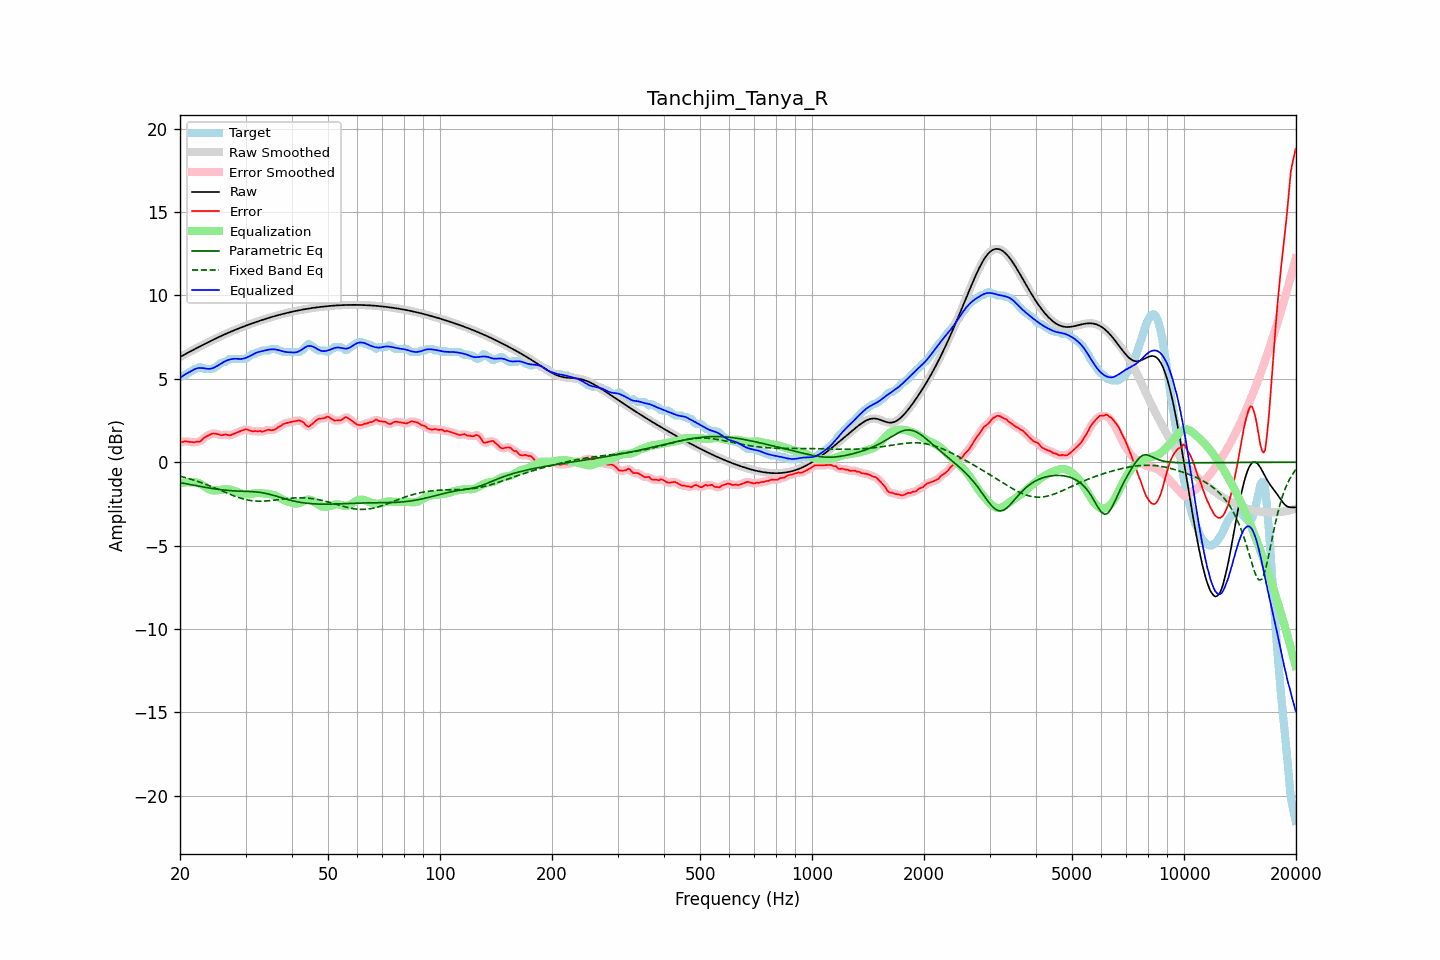

Source data for this figure (header and first rows):
frequency, raw, error, smoothed, error_smoothed, equalization, parametric_eq, fixed_band_eq, equalized_raw, equalized_smoothed, target
20.00, 6.31, 1.21, 6.31, 1.20, -1.24, -1.22, -0.84, 5.06, 5.06, 5.10
20.20, 6.36, 1.21, 6.36, 1.22, -1.23, -1.24, -0.86, 5.13, 5.13, 5.15
20.40, 6.41, 1.21, 6.41, 1.24, -1.22, -1.26, -0.89, 5.19, 5.19, 5.20
20.61, 6.47, 1.26, 6.47, 1.24, -1.21, -1.28, -0.91, 5.25, 5.25, 5.20
20.81, 6.52, 1.25, 6.52, 1.24, -1.21, -1.30, -0.94, 5.31, 5.31, 5.27
21.02, 6.57, 1.23, 6.57, 1.24, -1.21, -1.32, -0.97, 5.36, 5.36, 5.34
21.23, 6.62, 1.21, 6.62, 1.22, -1.21, -1.34, -1.00, 5.41, 5.41, 5.41
21.44, 6.67, 1.21, 6.67, 1.20, -1.21, -1.35, -1.03, 5.46, 5.46, 5.46
21.66, 6.72, 1.20, 6.72, 1.20, -1.20, -1.37, -1.06, 5.52, 5.52, 5.52
21.87, 6.77, 1.18, 6.77, 1.21, -1.20, -1.39, -1.09, 5.57, 5.57, 5.59
22.09, 6.82, 1.22, 6.82, 1.21, -1.21, -1.41, -1.12, 5.61, 5.61, 5.60
22.31, 6.87, 1.24, 6.87, 1.22, -1.24, -1.43, -1.15, 5.64, 5.64, 5.64
22.54, 6.92, 1.22, 6.92, 1.24, -1.27, -1.44, -1.18, 5.65, 5.65, 5.70
22.76, 6.97, 1.27, 6.97, 1.29, -1.32, -1.46, -1.22, 5.65, 5.65, 5.70
22.99, 7.02, 1.37, 7.02, 1.37, -1.38, -1.48, -1.25, 5.64, 5.64, 5.65
23.22, 7.07, 1.47, 7.07, 1.45, -1.44, -1.50, -1.29, 5.63, 5.63, 5.60
23.45, 7.12, 1.52, 7.12, 1.52, -1.50, -1.51, -1.33, 5.62, 5.62, 5.60
23.69, 7.17, 1.57, 7.17, 1.57, -1.57, -1.53, -1.36, 5.60, 5.60, 5.60
23.92, 7.22, 1.62, 7.22, 1.62, -1.62, -1.54, -1.40, 5.60, 5.60, 5.60
24.16, 7.26, 1.67, 7.26, 1.67, -1.66, -1.56, -1.44, 5.60, 5.60, 5.60
24.40, 7.31, 1.71, 7.31, 1.70, -1.68, -1.58, -1.48, 5.63, 5.63, 5.60
24.65, 7.36, 1.72, 7.36, 1.72, -1.69, -1.59, -1.52, 5.67, 5.67, 5.64
24.89, 7.41, 1.71, 7.41, 1.71, -1.69, -1.60, -1.56, 5.71, 5.71, 5.70
25.14, 7.45, 1.69, 7.45, 1.69, -1.69, -1.62, -1.60, 5.76, 5.76, 5.76
25.39, 7.50, 1.67, 7.50, 1.66, -1.68, -1.63, -1.64, 5.82, 5.82, 5.83
25.65, 7.54, 1.63, 7.54, 1.63, -1.66, -1.64, -1.68, 5.88, 5.88, 5.91
25.91, 7.59, 1.61, 7.59, 1.63, -1.65, -1.66, -1.72, 5.94, 5.94, 5.98
26.16, 7.63, 1.63, 7.63, 1.64, -1.63, -1.67, -1.76, 6.00, 6.00, 6.00
26.43, 7.67, 1.67, 7.67, 1.65, -1.62, -1.68, -1.81, 6.05, 6.05, 6.01
26.69, 7.72, 1.65, 7.72, 1.64, -1.62, -1.69, -1.85, 6.10, 6.09, 6.07
26.96, 7.76, 1.62, 7.76, 1.63, -1.63, -1.70, -1.89, 6.13, 6.13, 6.14
27.23, 7.80, 1.60, 7.80, 1.62, -1.64, -1.70, -1.93, 6.16, 6.16, 6.20
27.50, 7.84, 1.64, 7.84, 1.64, -1.66, -1.71, -1.96, 6.18, 6.18, 6.20
27.77, 7.88, 1.68, 7.88, 1.68, -1.69, -1.72, -2.00, 6.19, 6.19, 6.20
28.05, 7.92, 1.72, 7.92, 1.72, -1.72, -1.72, -2.04, 6.20, 6.20, 6.20
28.33, 7.96, 1.76, 7.96, 1.76, -1.76, -1.73, -2.07, 6.20, 6.20, 6.20
28.62, 8.00, 1.80, 8.00, 1.80, -1.80, -1.73, -2.11, 6.20, 6.20, 6.20
28.90, 8.04, 1.84, 8.04, 1.84, -1.85, -1.74, -2.14, 6.19, 6.19, 6.20
29.19, 8.08, 1.88, 8.08, 1.88, -1.88, -1.74, -2.17, 6.19, 6.19, 6.20
29.48, 8.11, 1.91, 8.11, 1.92, -1.91, -1.74, -2.19, 6.20, 6.20, 6.20
29.78, 8.15, 1.95, 8.15, 1.95, -1.92, -1.75, -2.22, 6.23, 6.23, 6.20
30.08, 8.19, 1.97, 8.19, 1.96, -1.93, -1.75, -2.24, 6.26, 6.26, 6.21
30.38, 8.22, 1.95, 8.22, 1.95, -1.93, -1.75, -2.26, 6.30, 6.30, 6.27
30.68, 8.26, 1.91, 8.26, 1.91, -1.92, -1.76, -2.28, 6.34, 6.34, 6.34
30.99, 8.29, 1.88, 8.29, 1.88, -1.90, -1.76, -2.30, 6.39, 6.39, 6.42
31.30, 8.33, 1.85, 8.33, 1.86, -1.89, -1.77, -2.31, 6.44, 6.44, 6.48
31.61, 8.36, 1.86, 8.36, 1.86, -1.87, -1.77, -2.32, 6.49, 6.49, 6.50
31.93, 8.40, 1.87, 8.40, 1.86, -1.85, -1.78, -2.33, 6.54, 6.54, 6.52
32.24, 8.43, 1.84, 8.43, 1.86, -1.85, -1.79, -2.34, 6.58, 6.58, 6.59
32.57, 8.46, 1.86, 8.46, 1.86, -1.85, -1.80, -2.34, 6.61, 6.61, 6.60
32.89, 8.49, 1.87, 8.49, 1.85, -1.86, -1.81, -2.34, 6.64, 6.64, 6.62
33.22, 8.53, 1.83, 8.53, 1.85, -1.87, -1.83, -2.34, 6.66, 6.66, 6.70
33.55, 8.56, 1.86, 8.56, 1.86, -1.88, -1.85, -2.33, 6.68, 6.68, 6.70
33.89, 8.59, 1.89, 8.59, 1.89, -1.88, -1.86, -2.33, 6.70, 6.70, 6.70
34.23, 8.62, 1.92, 8.62, 1.92, -1.89, -1.88, -2.32, 6.73, 6.73, 6.70
34.57, 8.65, 1.95, 8.65, 1.93, -1.90, -1.91, -2.31, 6.75, 6.75, 6.70
34.92, 8.68, 1.93, 8.68, 1.93, -1.92, -1.93, -2.30, 6.76, 6.76, 6.74
35.27, 8.71, 1.91, 8.71, 1.93, -1.94, -1.96, -2.29, 6.77, 6.77, 6.80
35.62, 8.73, 1.94, 8.73, 1.93, -1.96, -1.98, -2.28, 6.77, 6.77, 6.80
35.97, 8.76, 1.96, 8.76, 1.97, -2.00, -2.01, -2.27, 6.76, 6.76, 6.80
... 635 more rows
